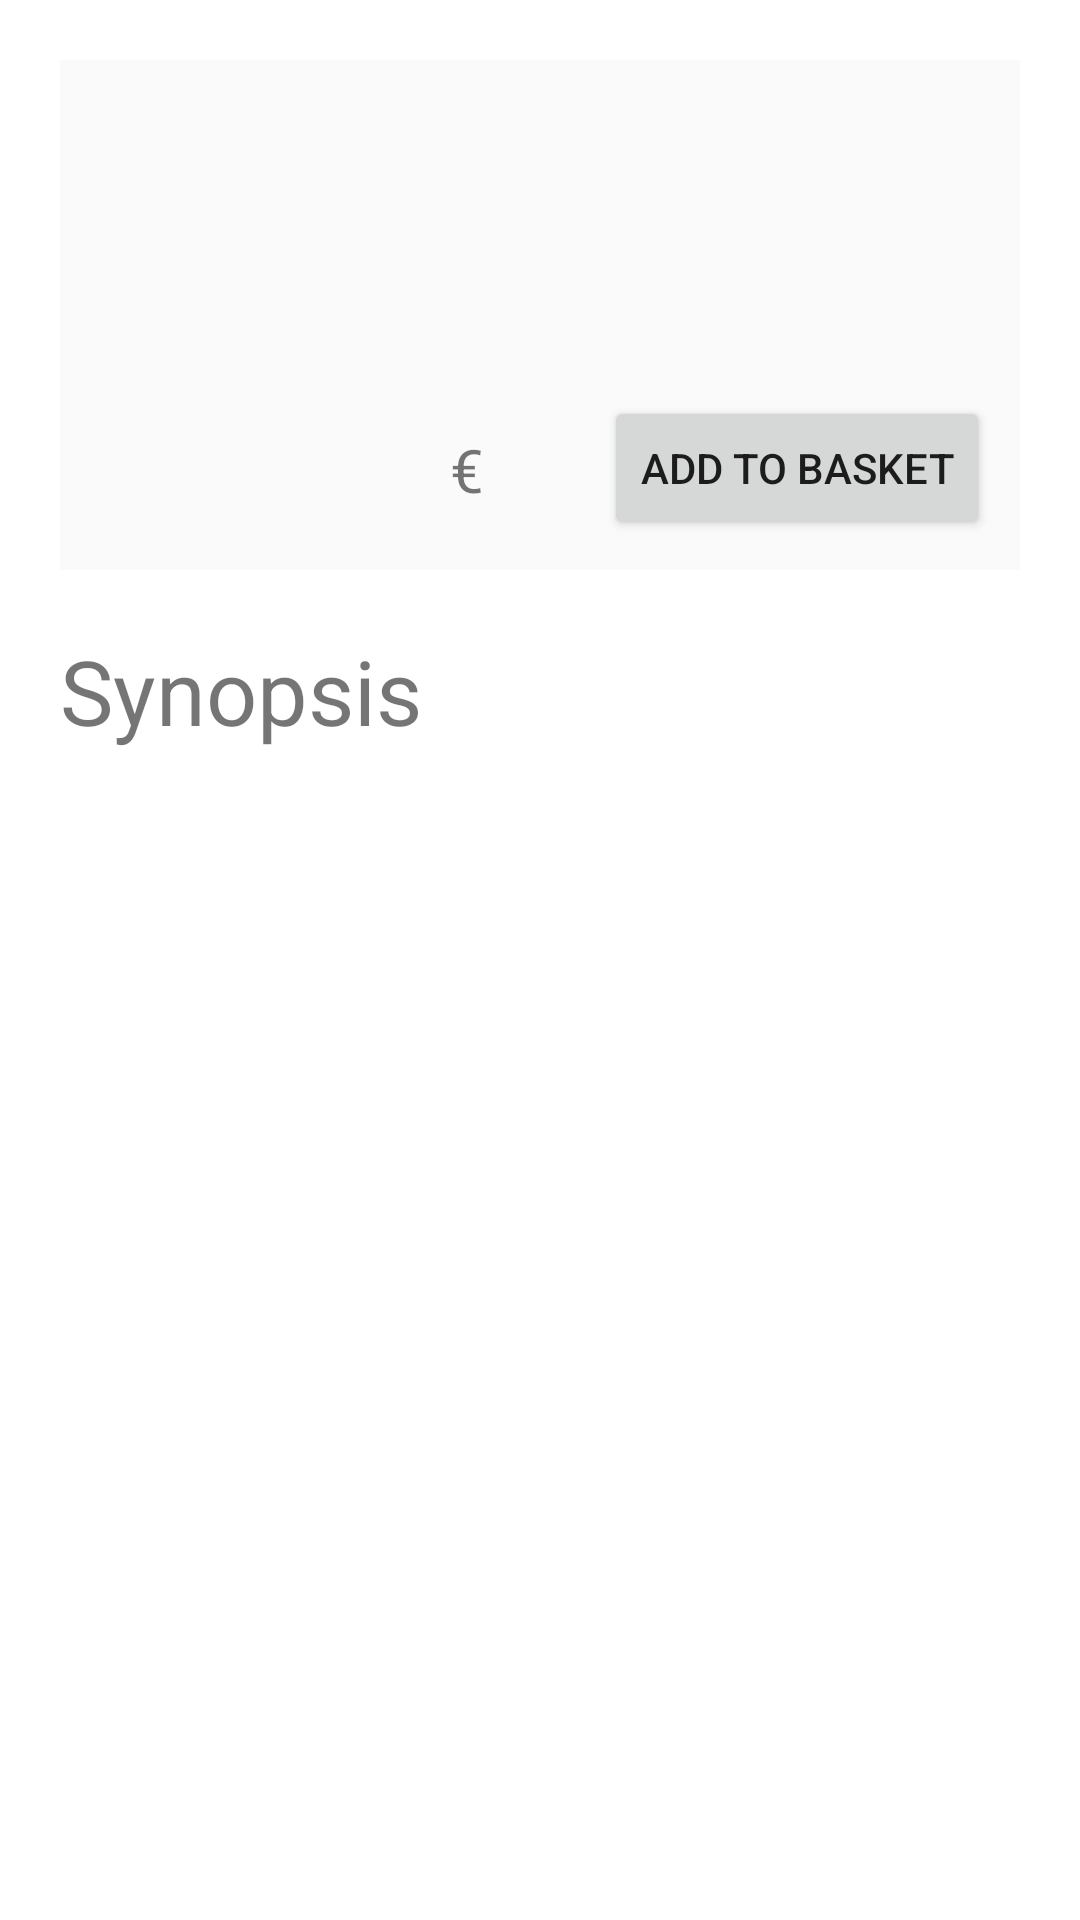

The Android layout XML behind this screen, and the referenced resources:
<!-- AndroidManifest.xml: application theme Theme.FMSBookStore -->
<!-- res/layout/book_details.xml -->
<?xml version="1.0" encoding="utf-8"?>
<LinearLayout xmlns:android="http://schemas.android.com/apk/res/android"
    xmlns:app="http://schemas.android.com/apk/res-auto"
    xmlns:tools="http://schemas.android.com/tools"
    android:layout_width="match_parent"
    android:layout_height="wrap_content"
    android:orientation="vertical"
    android:padding="20dp">

    <androidx.constraintlayout.widget.ConstraintLayout
        android:layout_width="match_parent"
        android:layout_height="wrap_content"
        android:layout_marginBottom="20dp"
        android:background="#FAFAFAFA"
        android:padding="10dp">

        <ImageView
            android:id="@+id/bookCover"
            android:layout_width="110dp"
            android:layout_height="150dp"
            android:adjustViewBounds="true"
            android:contentDescription="@string/the_book_s_cover"
            app:layout_constraintStart_toStartOf="parent"
            app:layout_constraintTop_toTopOf="parent" />

        <TextView
            android:id="@+id/bookTitle"
            android:layout_width="wrap_content"
            android:layout_height="wrap_content"
            android:layout_marginStart="10dp"
            android:maxEms="9"
            android:singleLine="false"
            android:textSize="22sp"
            app:layout_constraintStart_toEndOf="@+id/bookCover"
            app:layout_constraintTop_toTopOf="parent"
            tools:text="Title of the Book here" />

        <TextView
            android:id="@+id/bookPrice"
            android:layout_width="wrap_content"
            android:layout_height="wrap_content"
            android:layout_marginStart="10dp"
            android:layout_marginBottom="10dp"
            android:textSize="20sp"
            app:layout_constraintBottom_toBottomOf="parent"
            app:layout_constraintStart_toEndOf="@id/bookCover"
            tools:text="50"/>

        <TextView
            android:layout_width="wrap_content"
            android:layout_height="wrap_content"
            app:layout_constraintStart_toEndOf="@+id/bookPrice"
            app:layout_constraintBottom_toBottomOf="@id/bookPrice"
            android:textSize="20sp"
            android:text="@string/eur_symbol"/>

        <Button
            android:id="@+id/bookButton"
            android:layout_width="wrap_content"
            android:layout_height="wrap_content"
            android:text="@string/add_to_basket"
            app:layout_constraintBottom_toBottomOf="parent"
            app:layout_constraintEnd_toEndOf="parent" />

    </androidx.constraintlayout.widget.ConstraintLayout>

    <TextView
        android:layout_width="match_parent"
        android:layout_height="wrap_content"
        android:layout_marginBottom="20dp"
        android:text="@string/synopsis"
        android:textSize="30sp" />

    <ScrollView
        android:layout_width="match_parent"
        android:layout_height="wrap_content"
        android:scrollbars="vertical"
        android:fillViewport="true">

        <TextView
            android:id="@+id/bookSynopsis"
            android:layout_width="match_parent"
            android:layout_height="wrap_content"
            android:justificationMode="inter_word"
            android:singleLine="false"
            android:textSize="20sp"
            tools:text="Lorem ipsum dolor sit amet..." />
    </ScrollView>
</LinearLayout>
<!-- resources referenced by this layout -->
<resources>
  <string name="add_to_basket">Add to basket</string>
  <string name="eur_symbol">€</string>
  <string name="synopsis">Synopsis</string>
  <string name="the_book_s_cover">The book\'s cover</string>
  <style name="Theme.FMSBookStore" parent="Theme.MaterialComponents.DayNight.DarkActionBar">
          
          <item name="colorPrimary">@color/purple_500</item>
          <item name="colorPrimaryVariant">@color/purple_700</item>
          <item name="colorOnPrimary">@color/white</item>
          
          <item name="colorSecondary">@color/teal_200</item>
          <item name="colorSecondaryVariant">@color/teal_700</item>
          <item name="colorOnSecondary">@color/black</item>
          
          <item name="android:statusBarColor" tools:targetApi="l">?attr/colorPrimaryVariant</item>
          
      </style>
  <!-- not gathered from this repository: default colours our renderer supplied (Android Studio template values) -->
  <color name="purple_500">#FF6200EE</color>
  <color name="purple_700">#FF3700B3</color>
  <color name="teal_200">#FF03DAC5</color>
  <color name="teal_700">#FF018786</color>
  <color name="black">#FF000000</color>
  <color name="white">#FFFFFFFF</color>
</resources>
